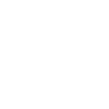
t = 0.00 s
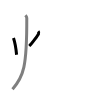
t = 2.50 s
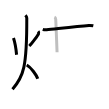
t = 5.25 s
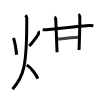
t = 7.75 s
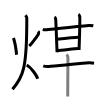
t = 10.50 s
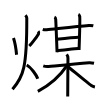
t = 13.00 s

The animated SVG that drew these frames (rendered in a browser with its animation timeline set to each time). Animation: 13 SMIL elements (animate=13); one cycle of 13.00 s.

<svg width="109px" height="109px" viewBox="0 0 px 109px" xmlns="http://www.w3.org/2000/svg" xmlns:xlink="http://www.w3.org/1999/xlink" xml:space="preserve" version="1.1"  baseProfile="full">
<path d="M13.49,38c1.13,3.47,2.78,13.28,3.09,16.75" style="fill:none;stroke:black;stroke-width:3;opacity:0">
  <animate attributeType="CSS" attributeName="opacity" from="0" to="1" begin="0s" dur="1s" repeatCount="0" fill="freeze" />
</path>
<path d="M38.16,31.25c0.63,0.7,0.92,1.62,0.35,2.7c-0.57,1.08-6.43,9.53-9.28,12.05" style="fill:none;stroke:black;stroke-width:3;opacity:0">
  <animate attributeType="CSS" attributeName="opacity" from="0" to="1" begin="1s" dur="1s" repeatCount="0" fill="freeze" />
</path>
<path d="M25.44,15.25c0.67,0.71,1.34,1.67,1.34,2.86c0.19,49.02-3.32,58.77-14.28,71.14" style="fill:none;stroke:black;stroke-width:3;opacity:0">
  <animate attributeType="CSS" attributeName="opacity" from="0" to="1" begin="2s" dur="1s" repeatCount="0" fill="freeze" />
</path>
<path d="M26.75,65c4.35,2.46,9.85,10.26,11,13.75" style="fill:none;stroke:black;stroke-width:3;opacity:0">
  <animate attributeType="CSS" attributeName="opacity" from="0" to="1" begin="3s" dur="1s" repeatCount="0" fill="freeze" />
</path>
<path d="M42.76,29.32c1.01,0.36,2.87,0.46,3.88,0.36c9.37-0.93,30.34-3.24,42.29-4.25c1.68-0.14,3.54,0.17,4.38,0.35" style="fill:none;stroke:black;stroke-width:3;opacity:0">
  <animate attributeType="CSS" attributeName="opacity" from="0" to="1" begin="4s" dur="1s" repeatCount="0" fill="freeze" />
</path>
<path d="M54.41,17.09c0.72,0.33,1.25,1.49,1.3,2.17c0.29,3.98,1.04,25.48,1.36,33.03" style="fill:none;stroke:black;stroke-width:3;opacity:0">
  <animate attributeType="CSS" attributeName="opacity" from="0" to="1" begin="5s" dur="1s" repeatCount="0" fill="freeze" />
</path>
<path d="M78.39,14.26c0.73,0.33,1.16,1.5,1.31,2.17c0.14,0.67-0.5,29.41-0.65,33.59" style="fill:none;stroke:black;stroke-width:3;opacity:0">
  <animate attributeType="CSS" attributeName="opacity" from="0" to="1" begin="6s" dur="1s" repeatCount="0" fill="freeze" />
</path>
<path d="M56.66,39.27c2.83-0.33,19.81-2.01,21.81-2.01" style="fill:none;stroke:black;stroke-width:3;opacity:0">
  <animate attributeType="CSS" attributeName="opacity" from="0" to="1" begin="7s" dur="1s" repeatCount="0" fill="freeze" />
</path>
<path d="M57.16,50.65c4.33-0.17,17.15-1.94,21.15-2.1" style="fill:none;stroke:black;stroke-width:3;opacity:0">
  <animate attributeType="CSS" attributeName="opacity" from="0" to="1" begin="8s" dur="1s" repeatCount="0" fill="freeze" />
</path>
<path d="M43.26,65.94c1.61,0.58,3.45,0.76,5.3,0.58c9.44-0.94,26.35-2.73,40.62-3.84c1.84-0.14,2.99,0.1,4.84,0.51" style="fill:none;stroke:black;stroke-width:3;opacity:0">
  <animate attributeType="CSS" attributeName="opacity" from="0" to="1" begin="9s" dur="1s" repeatCount="0" fill="freeze" />
</path>
<path d="M66.68,54.4c0.89,1.14,1.27,2.72,1.27,3.77c0,10.63-0.23,25.48-0.23,38.28" style="fill:none;stroke:black;stroke-width:3;opacity:0">
  <animate attributeType="CSS" attributeName="opacity" from="0" to="1" begin="10s" dur="1s" repeatCount="0" fill="freeze" />
</path>
<path d="M66.93,65.61C60,76,51.75,84,37.84,91.32" style="fill:none;stroke:black;stroke-width:3;opacity:0">
  <animate attributeType="CSS" attributeName="opacity" from="0" to="1" begin="11s" dur="1s" repeatCount="0" fill="freeze" />
</path>
<path d="M68.06,66.72c3.42,2.69,19.52,16.18,23.24,18.82c1.26,0.9,2.34,1.28,3.6,1.54" style="fill:none;stroke:black;stroke-width:3;opacity:0">
  <animate attributeType="CSS" attributeName="opacity" from="0" to="1" begin="12s" dur="1s" repeatCount="0" fill="freeze" />
</path>
</svg>
